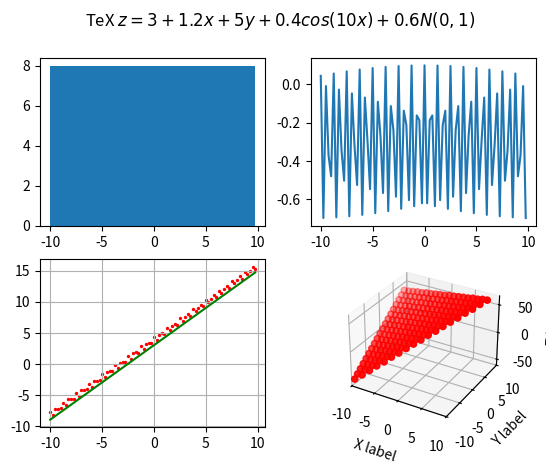

Reproduce this figure in Python.
#!/usr/bin/env python
# -*- coding: utf-8 -*-
# Author: Yuande Liu <miracle (at) gmail.com>

from __future__ import print_function
from numpy import *
from mpl_toolkits.mplot3d import axes3d
import matplotlib.pyplot as plt
import itertools

NUM = 10

def function(x, y):
    return 3 + 1.2 * x + 5 * y + 0.4 * cos(10 * x) + 0.6 * random.normal(0, 1)

def plot():

    lin_x = arange(-NUM, NUM, 0.25)
    lin_y = function(lin_x, zeros(lin_x.shape))

    X, Y = [], []
    for i in itertools.combinations(arange(-NUM, NUM, 1), 2):
        X.append(i[0])
        Y.append(i[1])
    X, Y = array(X), array(Y)
    Z = function(X, Y)

    fig = plt.figure()
    fig.suptitle(r"TeX $z = 3 + 1.2 x + 5 y + 0.4 cos(10 x) + 0.6 N(0, 1)$")

    # 数据点的分布
    ax = fig.add_subplot(2, 2, 1)
    ax.hist(lin_x, histtype='bar')

    # 误差的分布
    ax = fig.add_subplot(2, 2, 2)
    ax.plot(lin_x, 0.4*cos(10*lin_x)+0.6*random.normal(0,1))

    # 二维情况下，线性函数对带有噪声数据点的拟合
    ax = fig.add_subplot(2, 2, 3)
    ax.scatter(lin_x, lin_y, s=2, c='red', marker='o')
    ax.plot(lin_x, 3+1.2*lin_x, 'g')
    ax.grid(True)

    ax = fig.add_subplot(2, 2, 4, projection='3d')
    ax.scatter(X, Y, Z, c='r', marker='o')
    ax.set_xlabel('X label')
    ax.set_ylabel('Y label')
    ax.set_zlabel('Z label')
    ax.set_xlim(-NUM, NUM)
    ax.set_ylim(-NUM, NUM)

    plt.show()

def generate_data():
    with open('data.txt', 'w') as fd:
        for i in range(1000):
            x = random.random_sample() * 2*NUM - NUM
            y = random.random_sample() * 2*NUM - NUM
            z = function(x, y)
            fd.write('{}\t{}\t{}\n'.format(x, y, z))


if __name__ == '__main__':
    if 0: generate_data()
    plot()
